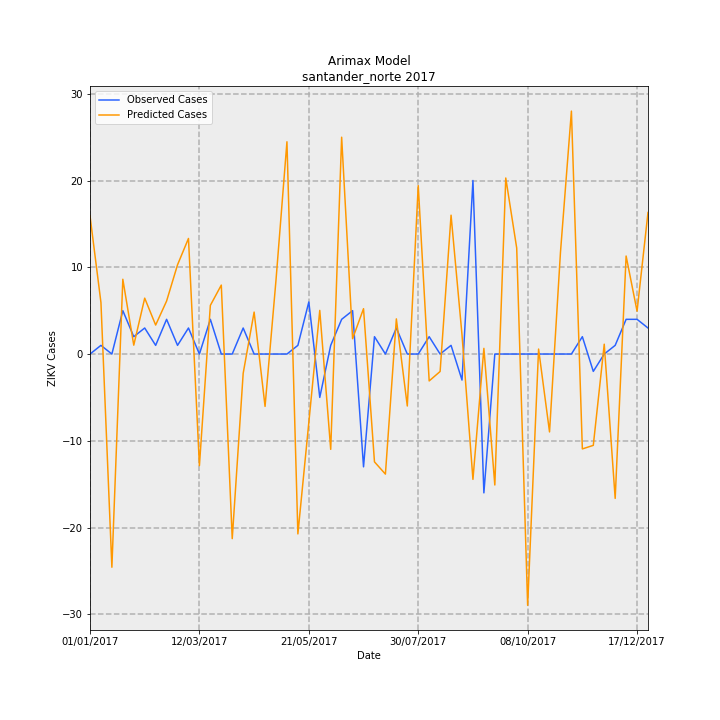

The data file committed next to this chart (first rows):
Date, predictions_incidence, observed_incidence, Predicted Cases, Observed Cases, error
01/01/2017, 1.175, 0.0, 15.93, 0.0, -15.93
08/01/2017, 0.4381, 0.07376, 5.939, 1, -4.939
15/01/2017, -1.812, 0.0, -24.57, 0.0, 24.57
22/01/2017, 0.6357, 0.3688, 8.618, 5.0, -3.618
29/01/2017, 0.07537, 0.1475, 1.022, 2, 0.9781
05/02/2017, 0.4751, 0.2213, 6.441, 3, -3.441
12/02/2017, 0.2465, 0.07376, 3.341, 1, -2.341
19/02/2017, 0.4503, 0.295, 6.105, 4, -2.105
26/02/2017, 0.7585, 0.07376, 10.28, 1, -9.283
05/03/2017, 0.9826, 0.2213, 13.32, 3, -10.32
12/03/2017, -0.9487, 0.0, -12.86, 0.0, 12.86
19/03/2017, 0.4136, 0.295, 5.607, 4, -1.607
26/03/2017, 0.5861, 0.0, 7.946, 0.0, -7.946
02/04/2017, -1.569, 0.0, -21.28, 0.0, 21.28
09/04/2017, -0.1639, 0.2213, -2.222, 3, 5.222
16/04/2017, 0.3566, 0.0, 4.834, 0.0, -4.834
23/04/2017, -0.4452, 0.0, -6.035, 0.0, 6.035
30/04/2017, 0.6289, 0.0, 8.526, 0.0, -8.526
07/05/2017, 1.804, 0.0, 24.46, 0.0, -24.46
14/05/2017, -1.529, 0.07376, -20.73, 1, 21.73
21/05/2017, -0.5819, 0.4426, -7.889, 6, 13.89
28/05/2017, 0.371, -0.3688, 5.029, -5.0, -10.03
04/06/2017, -0.8103, 0.07376, -10.99, 1, 11.99
11/06/2017, 1.843, 0.295, 24.99, 4, -20.99
18/06/2017, 0.1303, 0.3688, 1.766, 5.0, 3.234
25/06/2017, 0.3855, -0.9589, 5.227, -13, -18.23
02/07/2017, -0.9167, 0.1475, -12.43, 2, 14.43
09/07/2017, -1.021, 0.0, -13.84, 0.0, 13.84
16/07/2017, 0.2988, 0.2213, 4.051, 3, -1.051
23/07/2017, -0.4418, 0.0, -5.989, 0.0, 5.989
30/07/2017, 1.432, 0.0, 19.41, 0.0, -19.41
06/08/2017, -0.2285, 0.1475, -3.098, 2, 5.098
13/08/2017, -0.1483, 0.0, -2.01, 0.0, 2.01
20/08/2017, 1.18, 0.07376, 16, 1, -15
27/08/2017, 0.1636, -0.2213, 2.219, -3, -5.219
03/09/2017, -1.065, 1.475, -14.45, 20.0, 34.45
10/09/2017, 0.0482, -1.18, 0.6534, -16, -16.65
17/09/2017, -1.113, 0.0, -15.09, 0.0, 15.09
24/09/2017, 1.496, 0.0, 20.29, 0.0, -20.29
01/10/2017, 0.9011, 0.0, 12.22, 0.0, -12.22
08/10/2017, -2.136, 0.0, -28.96, 0.0, 28.96
15/10/2017, 0.04226, 0.0, 0.5729, 0.0, -0.5729
22/10/2017, -0.6622, 0.0, -8.977, 0.0, 8.977
29/10/2017, 0.865, 0.0, 11.73, 0.0, -11.73
05/11/2017, 2.065, 0.0, 28, 0.0, -28
12/11/2017, -0.8066, 0.1475, -10.93, 2, 12.93
19/11/2017, -0.7764, -0.1475, -10.53, -2, 8.526
26/11/2017, 0.08367, 0.0, 1.134, 0.0, -1.134
03/12/2017, -1.227, 0.07376, -16.64, 1, 17.64
10/12/2017, 0.8332, 0.295, 11.3, 4, -7.296
17/12/2017, 0.3645, 0.295, 4.942, 4, -0.9419
24/12/2017, 1.203, 0.2213, 16.31, 3, -13.31
